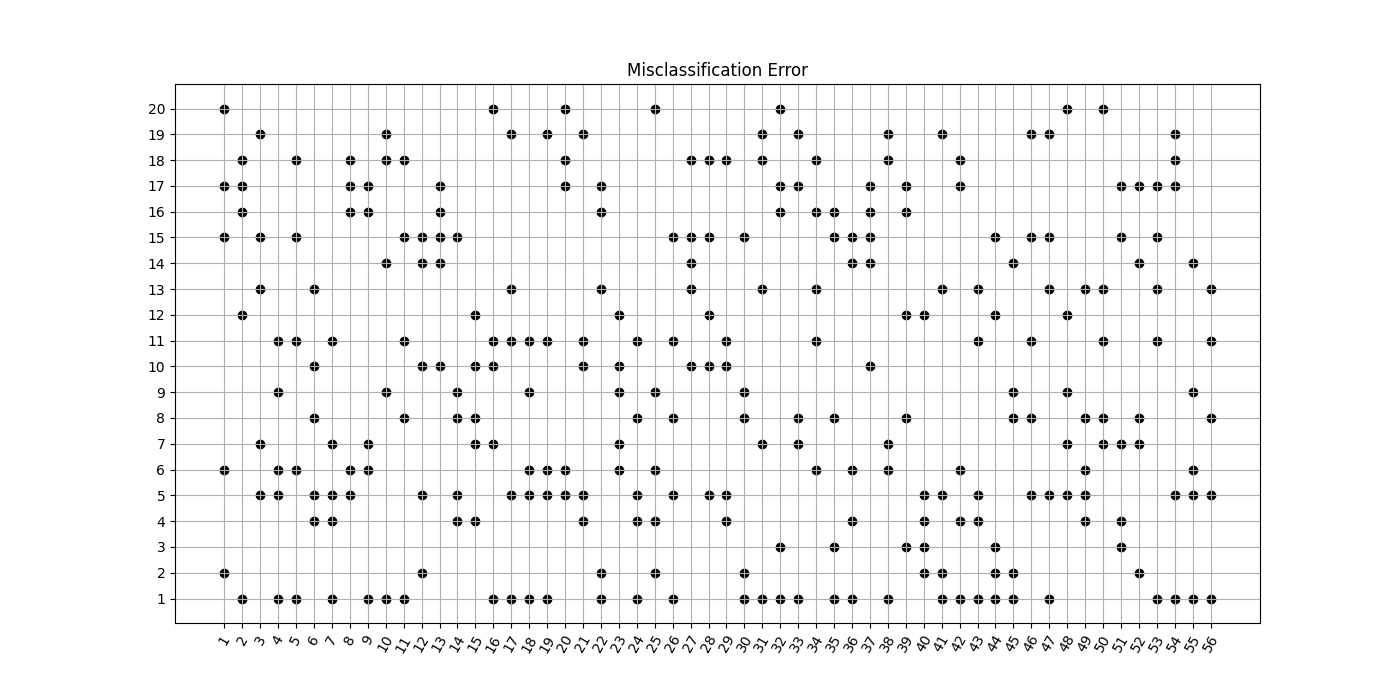

The file beside this chart, header and first rows:
0.160000, 0.160000, 0.160000, 0.160000, 0.160000, 0.160000, 0.160000, 0.160000, 0.160000, 0.160000, 0.160000, 0.160000, 0.160000, 0.160000, 0.160000, 0.160000, 0.160000, 0.160000, 0.160000, 0.160000, 20.000000, 2.000000, 17.000000, 15.000000
0.2247, 0.2247, 0.2247, 0.2247, 0.2247, 0.2247, 0.2247, 0.2247, 0.2247, 0.2247, 0.2247, 0.2247, 0.2247, 0.2247, 0.2247, 0.2247, 0.2247, 0.2247, 0.2247, 0.2247, 17, 16, 12, 1
0.1092, 0.1092, 0.1092, 0.1092, 0.1092, 0.1092, 0.1092, 0.1092, 0.1092, 0.1092, 0.1092, 0.1092, 0.1092, 0.1092, 0.1092, 0.1092, 0.1092, 0.1092, 0.1092, 0.1092, 7, 13, 5, 19
0.2165, 0.2621, 0.2621, 0.2621, 0.2051, 0.2137, 0.2621, 0.2621, 0.2279, 0.2621, 0.2051, 0.2621, 0.2621, 0.2621, 0.2621, 0.2621, 0.2621, 0.2621, 0.2621, 0.2621, 5, 11, 6, 1
0.2228, 0.2228, 0.2228, 0.2228, 0.2228, 0.2081, 0.2228, 0.2228, 0.2228, 0.2228, 0.2121, 0.2228, 0.2228, 0.2228, 0.2228, 0.2228, 0.2228, 0.2228, 0.2228, 0.2228, 6, 11, 15, 1
0.1154, 0.1154, 0.1154, 0.1154, 0.1154, 0.1154, 0.1154, 0.1154, 0.1154, 0.1154, 0.1154, 0.1154, 0.1154, 0.1154, 0.1154, 0.1154, 0.1154, 0.1154, 0.1154, 0.1154, 13, 5, 10, 4
0.1395, 0.2791, 0.3721, 0.1628, 0.1163, 0.2558, 0.1395, 0.2093, 0.3023, 0.3721, 0.09302, 0.3721, 0.186, 0.3721, 0.2326, 0.3721, 0.3721, 0.2326, 0.186, 0.3488, 11, 5, 1, 7
0.03835, 0.03835, 0.03835, 0.03835, 0.03835, 0.03835, 0.03835, 0.03835, 0.03835, 0.03835, 0.03835, 0.03835, 0.03835, 0.03835, 0.03835, 0.03835, 0.03835, 0.03835, 0.03835, 0.03835, 17, 16, 18, 5
0.3553, 0.3553, 0.3553, 0.3553, 0.3553, 0.3536, 0.347, 0.3553, 0.3553, 0.3553, 0.3553, 0.3553, 0.3553, 0.3553, 0.3553, 0.3553, 0.3553, 0.3553, 0.3553, 0.3553, 7, 6, 1, 17
0.1663, 0.1663, 0.1663, 0.1663, 0.1663, 0.1663, 0.1663, 0.1663, 0.1663, 0.1663, 0.1663, 0.1663, 0.1663, 0.1663, 0.1663, 0.1663, 0.1663, 0.1663, 0.1663, 0.1663, 1, 18, 14, 19
0.1948, 0.1948, 0.1948, 0.1948, 0.1948, 0.1948, 0.1948, 0.1948, 0.1948, 0.1948, 0.1948, 0.1948, 0.1948, 0.1948, 0.1948, 0.1948, 0.1948, 0.1948, 0.1948, 0.1948, 8, 15, 11, 1
0.07812, 0.07812, 0.07812, 0.07812, 0.07812, 0.07812, 0.07812, 0.07812, 0.07812, 0.07812, 0.07812, 0.07812, 0.07812, 0.07812, 0.07812, 0.07812, 0.07812, 0.07812, 0.07812, 0.07812, 14, 10, 2, 15
0.1481, 0.1481, 0.1481, 0.1481, 0.1481, 0.1481, 0.1481, 0.1481, 0.1481, 0.1481, 0.1481, 0.1481, 0.1481, 0.1481, 0.1481, 0.1481, 0.1481, 0.1481, 0.1481, 0.1481, 10, 17, 16, 15
0.3964, 0.4324, 0.4324, 0.3694, 0.3604, 0.4324, 0.4324, 0.3514, 0.3874, 0.4324, 0.4144, 0.4324, 0.4324, 0.4324, 0.3063, 0.4324, 0.4324, 0.4054, 0.4324, 0.4324, 15, 8, 5, 4
0.06639, 0.06639, 0.06639, 0.06639, 0.06639, 0.06639, 0.06639, 0.06639, 0.06639, 0.06639, 0.06639, 0.06639, 0.06639, 0.06639, 0.06639, 0.06639, 0.06639, 0.06639, 0.06639, 0.06639, 4, 12, 10, 8
0.1136, 0.1136, 0.1136, 0.1136, 0.1136, 0.1136, 0.1136, 0.1136, 0.1136, 0.1136, 0.1136, 0.1136, 0.1136, 0.1136, 0.1136, 0.1136, 0.1136, 0.1136, 0.1136, 0.1136, 10, 11, 7, 1
0.2831, 0.3125, 0.3309, 0.3309, 0.2426, 0.3088, 0.3309, 0.3235, 0.3162, 0.3309, 0.2537, 0.3309, 0.2831, 0.3309, 0.3309, 0.3309, 0.3309, 0.3309, 0.2574, 0.3272, 5, 11, 19, 1
0.1895, 0.2451, 0.2451, 0.2451, 0.2418, 0.2255, 0.2451, 0.2451, 0.2353, 0.2451, 0.2059, 0.2451, 0.2451, 0.2451, 0.2451, 0.2451, 0.2451, 0.2451, 0.2451, 0.2451, 1, 11, 6, 9
0.2083, 0.2532, 0.2532, 0.2532, 0.2115, 0.2051, 0.2532, 0.2532, 0.2468, 0.2532, 0.1987, 0.2532, 0.2404, 0.2532, 0.2532, 0.2532, 0.2532, 0.2532, 0.2276, 0.2532, 11, 6, 1, 5
0.1308, 0.1308, 0.1308, 0.1308, 0.1308, 0.1199, 0.1308, 0.1308, 0.1308, 0.1308, 0.1308, 0.1308, 0.1308, 0.1308, 0.1308, 0.1308, 0.1308, 0.1308, 0.1308, 0.1308, 6, 20, 18, 17
0.02236, 0.02236, 0.02236, 0.02236, 0.02236, 0.02236, 0.02236, 0.02236, 0.02236, 0.02236, 0.02236, 0.02236, 0.02236, 0.02236, 0.02236, 0.02236, 0.02236, 0.02236, 0.02236, 0.02236, 19, 11, 10, 4
0.2222, 0.2222, 0.2222, 0.2222, 0.2222, 0.2222, 0.2222, 0.2222, 0.2222, 0.2222, 0.2222, 0.2222, 0.2222, 0.2222, 0.2222, 0.2222, 0.2222, 0.2222, 0.2222, 0.2222, 2, 13, 1, 17
0.2519, 0.2519, 0.2519, 0.2519, 0.2519, 0.1926, 0.2148, 0.2519, 0.2074, 0.2519, 0.2519, 0.2296, 0.2519, 0.2519, 0.2519, 0.2519, 0.2519, 0.2519, 0.2519, 0.2519, 6, 9, 7, 12
0.2018, 0.3394, 0.3303, 0.2385, 0.1927, 0.2385, 0.3394, 0.1927, 0.2661, 0.3394, 0.2202, 0.3303, 0.3394, 0.3394, 0.3394, 0.3394, 0.3394, 0.3394, 0.3119, 0.3394, 5, 8, 1, 11
0.07805, 0.07805, 0.07805, 0.07805, 0.07805, 0.07805, 0.07805, 0.07805, 0.07805, 0.07805, 0.07805, 0.07805, 0.07805, 0.07805, 0.07805, 0.07805, 0.07805, 0.07805, 0.07805, 0.07805, 6, 9, 4, 20
0.3026, 0.4667, 0.4667, 0.4, 0.3026, 0.3846, 0.4667, 0.3128, 0.3692, 0.3692, 0.3385, 0.3795, 0.4154, 0.4667, 0.359, 0.4308, 0.4205, 0.3897, 0.4667, 0.4667, 1, 5, 8, 11
0.417, 0.417, 0.417, 0.417, 0.417, 0.417, 0.417, 0.417, 0.417, 0.3563, 0.417, 0.417, 0.417, 0.417, 0.3887, 0.417, 0.417, 0.417, 0.417, 0.417, 10, 15, 18, 14
0.4029, 0.4029, 0.4029, 0.4029, 0.3971, 0.4029, 0.4029, 0.4029, 0.4029, 0.3765, 0.4029, 0.4029, 0.4029, 0.4029, 0.3882, 0.4029, 0.4029, 0.4029, 0.4029, 0.4029, 10, 15, 5, 18
0.3704, 0.3704, 0.3704, 0.2963, 0.1852, 0.3704, 0.3704, 0.3704, 0.3704, 0.2963, 0.1852, 0.3704, 0.3333, 0.3704, 0.3704, 0.3704, 0.3704, 0.1852, 0.3333, 0.3704, 11, 18, 5, 4
0.2424, 0.2727, 0.4545, 0.2727, 0.303, 0.303, 0.3333, 0.2121, 0.2121, 0.4242, 0.2727, 0.4545, 0.303, 0.4242, 0.2727, 0.4242, 0.4242, 0.4242, 0.4242, 0.3636, 8, 9, 1, 2
0.1482, 0.1482, 0.1482, 0.1482, 0.1482, 0.1482, 0.1482, 0.1482, 0.1482, 0.1482, 0.1482, 0.1482, 0.1482, 0.1482, 0.1482, 0.1482, 0.1482, 0.1482, 0.1482, 0.1482, 1, 13, 7, 19
0.1056, 0.1056, 0.1056, 0.1056, 0.1056, 0.1056, 0.1056, 0.1056, 0.1056, 0.1056, 0.1056, 0.1056, 0.1056, 0.1056, 0.1056, 0.1056, 0.1056, 0.1056, 0.1056, 0.1056, 1, 3, 17, 16
0.1149, 0.1149, 0.1149, 0.1149, 0.1149, 0.1149, 0.1149, 0.1149, 0.1149, 0.1149, 0.1149, 0.1149, 0.1149, 0.1149, 0.1149, 0.1149, 0.1149, 0.1149, 0.1149, 0.1149, 7, 19, 1, 8
0.09635, 0.09635, 0.09635, 0.09635, 0.09635, 0.09635, 0.09635, 0.09635, 0.09635, 0.09635, 0.09635, 0.09635, 0.09635, 0.09635, 0.09635, 0.09635, 0.09635, 0.09635, 0.09635, 0.09635, 13, 18, 16, 6
0.1525, 0.1525, 0.1525, 0.1525, 0.1525, 0.1525, 0.1525, 0.1525, 0.1525, 0.1525, 0.1525, 0.1525, 0.1525, 0.1525, 0.1525, 0.1525, 0.1525, 0.1525, 0.1525, 0.1525, 3, 16, 15, 8
0.1, 0.1, 0.1, 0.1, 0.1, 0.1, 0.1, 0.1, 0.1, 0.1, 0.1, 0.1, 0.1, 0.1, 0.1, 0.1, 0.1, 0.1, 0.1, 0.1, 15, 14, 6, 1
0.1534, 0.1534, 0.1534, 0.1534, 0.1534, 0.1534, 0.1534, 0.1534, 0.1534, 0.1534, 0.1534, 0.1534, 0.1534, 0.1534, 0.1534, 0.1534, 0.1534, 0.1534, 0.1534, 0.1534, 10, 17, 16, 15
0.1778, 0.2, 0.2, 0.2, 0.2, 0.1778, 0.1778, 0.2, 0.2, 0.2, 0.2, 0.2, 0.2, 0.2, 0.2, 0.2, 0.2, 0.2, 0.1333, 0.2, 19, 1, 7, 6
0.2, 0.2, 0.2, 0.2, 0.2, 0.2, 0.2, 0.2, 0.2, 0.2, 0.2, 0.2, 0.2, 0.2, 0.2, 0.2, 0.2, 0.2, 0.2, 0.2, 17, 3, 16, 12
0.4, 0.35, 0.3, 0.25, 0.25, 0.4, 0.4, 0.4, 0.4, 0.4, 0.35, 0.3, 0.4, 0.35, 0.35, 0.4, 0.4, 0.4, 0.4, 0.4, 4, 5, 12, 3
0.1019, 0.1019, 0.1019, 0.1019, 0.1019, 0.1019, 0.1019, 0.1019, 0.1019, 0.1019, 0.1019, 0.1019, 0.1019, 0.1019, 0.1019, 0.1019, 0.1019, 0.1019, 0.1019, 0.1019, 13, 1, 2, 19
0.2703, 0.2703, 0.2703, 0.2568, 0.2703, 0.2568, 0.2703, 0.2703, 0.2703, 0.2703, 0.2703, 0.2703, 0.2703, 0.2703, 0.2703, 0.2703, 0.2703, 0.2703, 0.2703, 0.2703, 4, 6, 1, 18
0.2891, 0.3359, 0.3359, 0.3242, 0.2539, 0.3281, 0.3359, 0.3359, 0.3281, 0.3359, 0.2656, 0.3359, 0.3047, 0.3359, 0.3281, 0.332, 0.332, 0.3359, 0.3359, 0.3359, 5, 11, 1, 13
0.1385, 0.1385, 0.1385, 0.1385, 0.1385, 0.1385, 0.1385, 0.1385, 0.1385, 0.1385, 0.1385, 0.1385, 0.1385, 0.1385, 0.1385, 0.1385, 0.1385, 0.1385, 0.1385, 0.1385, 3, 2, 12, 1
0.24, 0.24, 0.44, 0.32, 0.44, 0.24, 0.28, 0.24, 0.24, 0.44, 0.44, 0.44, 0.32, 0.24, 0.44, 0.32, 0.32, 0.4, 0.44, 0.44, 1, 2, 8, 9
0.2857, 0.3095, 0.3095, 0.3095, 0.1905, 0.2619, 0.3095, 0.2619, 0.3095, 0.3095, 0.1905, 0.3095, 0.3095, 0.3095, 0.2143, 0.3095, 0.3095, 0.3095, 0.2381, 0.3095, 11, 5, 15, 19
0.08974, 0.08974, 0.08974, 0.08974, 0.08974, 0.08974, 0.08974, 0.08974, 0.08974, 0.08974, 0.08974, 0.08974, 0.08974, 0.08974, 0.08974, 0.08974, 0.08974, 0.08974, 0.08974, 0.08974, 1, 13, 15, 5
0.3364, 0.3364, 0.3364, 0.3364, 0.3364, 0.3364, 0.3364, 0.3364, 0.3364, 0.3364, 0.3364, 0.3364, 0.3364, 0.3364, 0.3364, 0.3364, 0.3364, 0.3364, 0.3364, 0.3364, 20, 5, 7, 9
0.3319, 0.3406, 0.3406, 0.31, 0.3231, 0.3275, 0.3406, 0.3231, 0.3319, 0.3406, 0.3319, 0.3406, 0.3231, 0.3406, 0.3406, 0.3406, 0.3406, 0.3406, 0.3406, 0.3406, 4, 8, 5, 13
0.4359, 0.4359, 0.4615, 0.4872, 0.4103, 0.4615, 0.3333, 0.359, 0.4103, 0.4359, 0.359, 0.4615, 0.359, 0.4359, 0.3846, 0.4103, 0.4103, 0.4103, 0.4359, 0.3846, 7, 8, 11, 13
0.3333, 0.2778, 0.2778, 0.2222, 0.2778, 0.3333, 0.2222, 0.3333, 0.3333, 0.3333, 0.3333, 0.3333, 0.3333, 0.3333, 0.2222, 0.2778, 0.2778, 0.3333, 0.3333, 0.3333, 7, 15, 4, 3
0.1614, 0.1614, 0.1614, 0.1614, 0.1614, 0.1614, 0.1614, 0.1614, 0.1614, 0.1614, 0.1614, 0.1614, 0.1614, 0.1614, 0.1614, 0.1614, 0.1614, 0.1614, 0.1614, 0.1614, 17, 8, 2, 7
0.1523, 0.1523, 0.1523, 0.1523, 0.1523, 0.1523, 0.1523, 0.1523, 0.1523, 0.1523, 0.1523, 0.1523, 0.1523, 0.1523, 0.1523, 0.1523, 0.1523, 0.1523, 0.1523, 0.1523, 15, 13, 11, 1
0.2568, 0.2568, 0.2568, 0.2568, 0.2568, 0.2568, 0.2568, 0.2568, 0.2568, 0.2568, 0.2568, 0.2568, 0.2568, 0.2568, 0.2568, 0.2568, 0.2568, 0.2568, 0.2568, 0.2568, 5, 19, 1, 18
0.3457, 0.4506, 0.4506, 0.4753, 0.3889, 0.4198, 0.4691, 0.4753, 0.3642, 0.4506, 0.4506, 0.463, 0.4259, 0.4259, 0.4568, 0.4753, 0.463, 0.4444, 0.4753, 0.4753, 1, 9, 5, 6
0.1724, 0.2414, 0.4483, 0.3103, 0.2069, 0.2414, 0.3448, 0.1724, 0.3448, 0.4483, 0.2069, 0.4483, 0.1724, 0.2414, 0.3103, 0.4483, 0.4483, 0.2414, 0.3103, 0.2414, 13, 8, 1, 5
